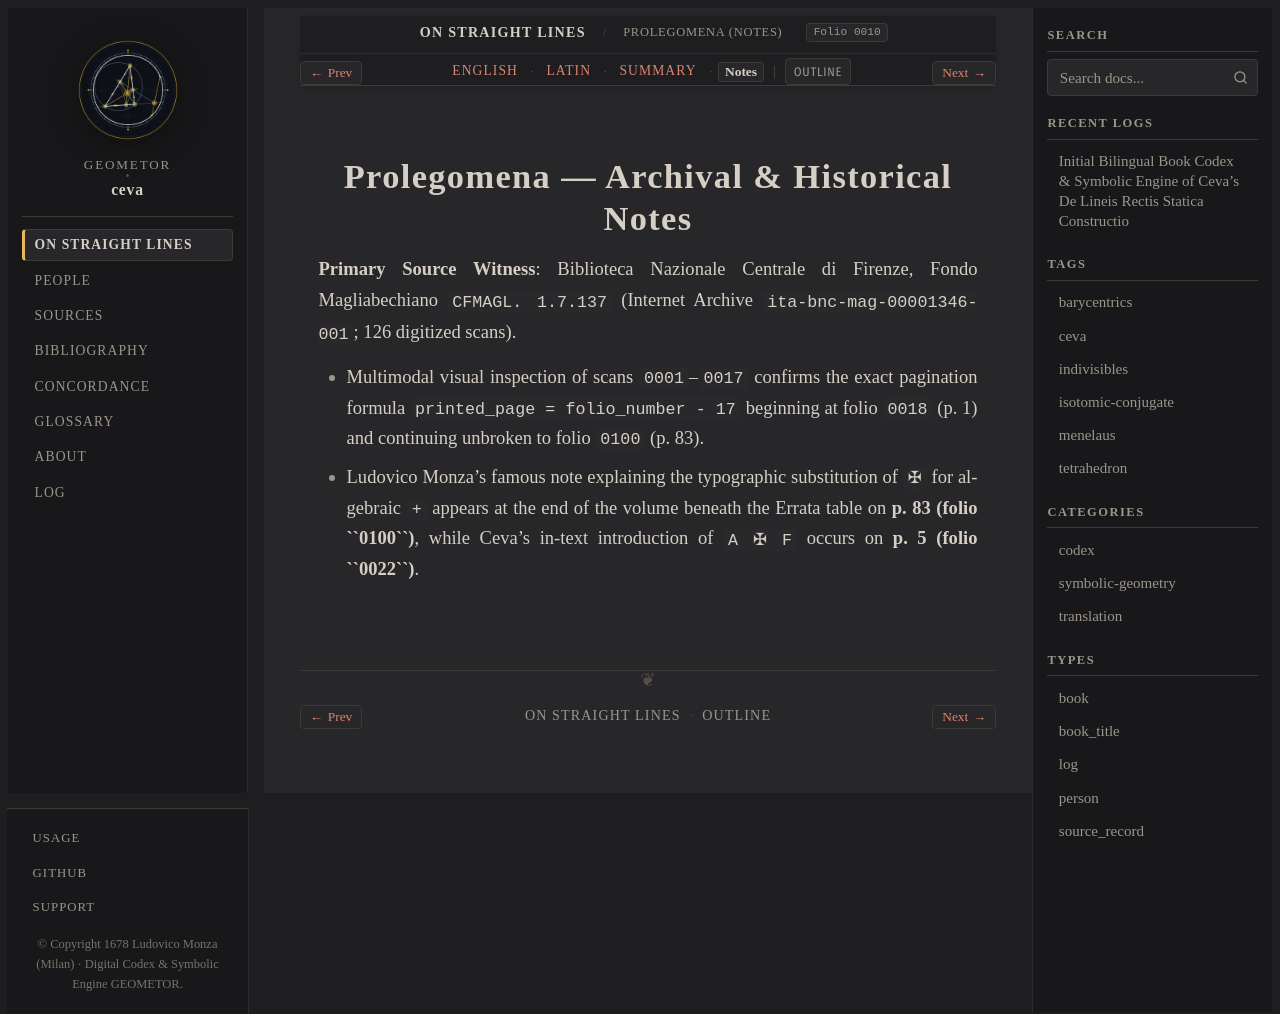

repository: geometor/ceva · page: de_lineis_rectis/statica_prolegomena/notes.html · generator: sphinx

:layout: book
:order: 1
:canonical_id: statica_prolegomena
:breadcrumb_title: Prolegomena (Notes)
:folio: 0010
:tracks: English: index | Latin: la | Summary: summary | Notes: notes

.. _unit-1-statica-foundations-notes:
.. _statica-prolegomena-notes:

Prolegomena — Archival & Historical Notes
=========================================

.. folio:: 0010
   :page: Title Page

**Primary Source Witness**: Biblioteca Nazionale Centrale di Firenze, Fondo Magliabechiano ``CFMAGL. 1.7.137`` (Internet Archive ``ita-bnc-mag-00001346-001``; 126 digitized scans).

* Multimodal visual inspection of scans ``0001``–``0017`` confirms the exact pagination formula ``printed_page = folio_number - 17`` beginning at folio ``0018`` (p. 1) and continuing unbroken to folio ``0100`` (p. 83).
* Ludovico Monza's famous note explaining the typographic substitution of ``✠`` for algebraic ``+`` appears at the end of the volume beneath the Errata table on **p. 83 (folio ``0100``)**, while Ceva's in-text introduction of ``A ✠ F`` occurs on **p. 5 (folio ``0022``)**.
